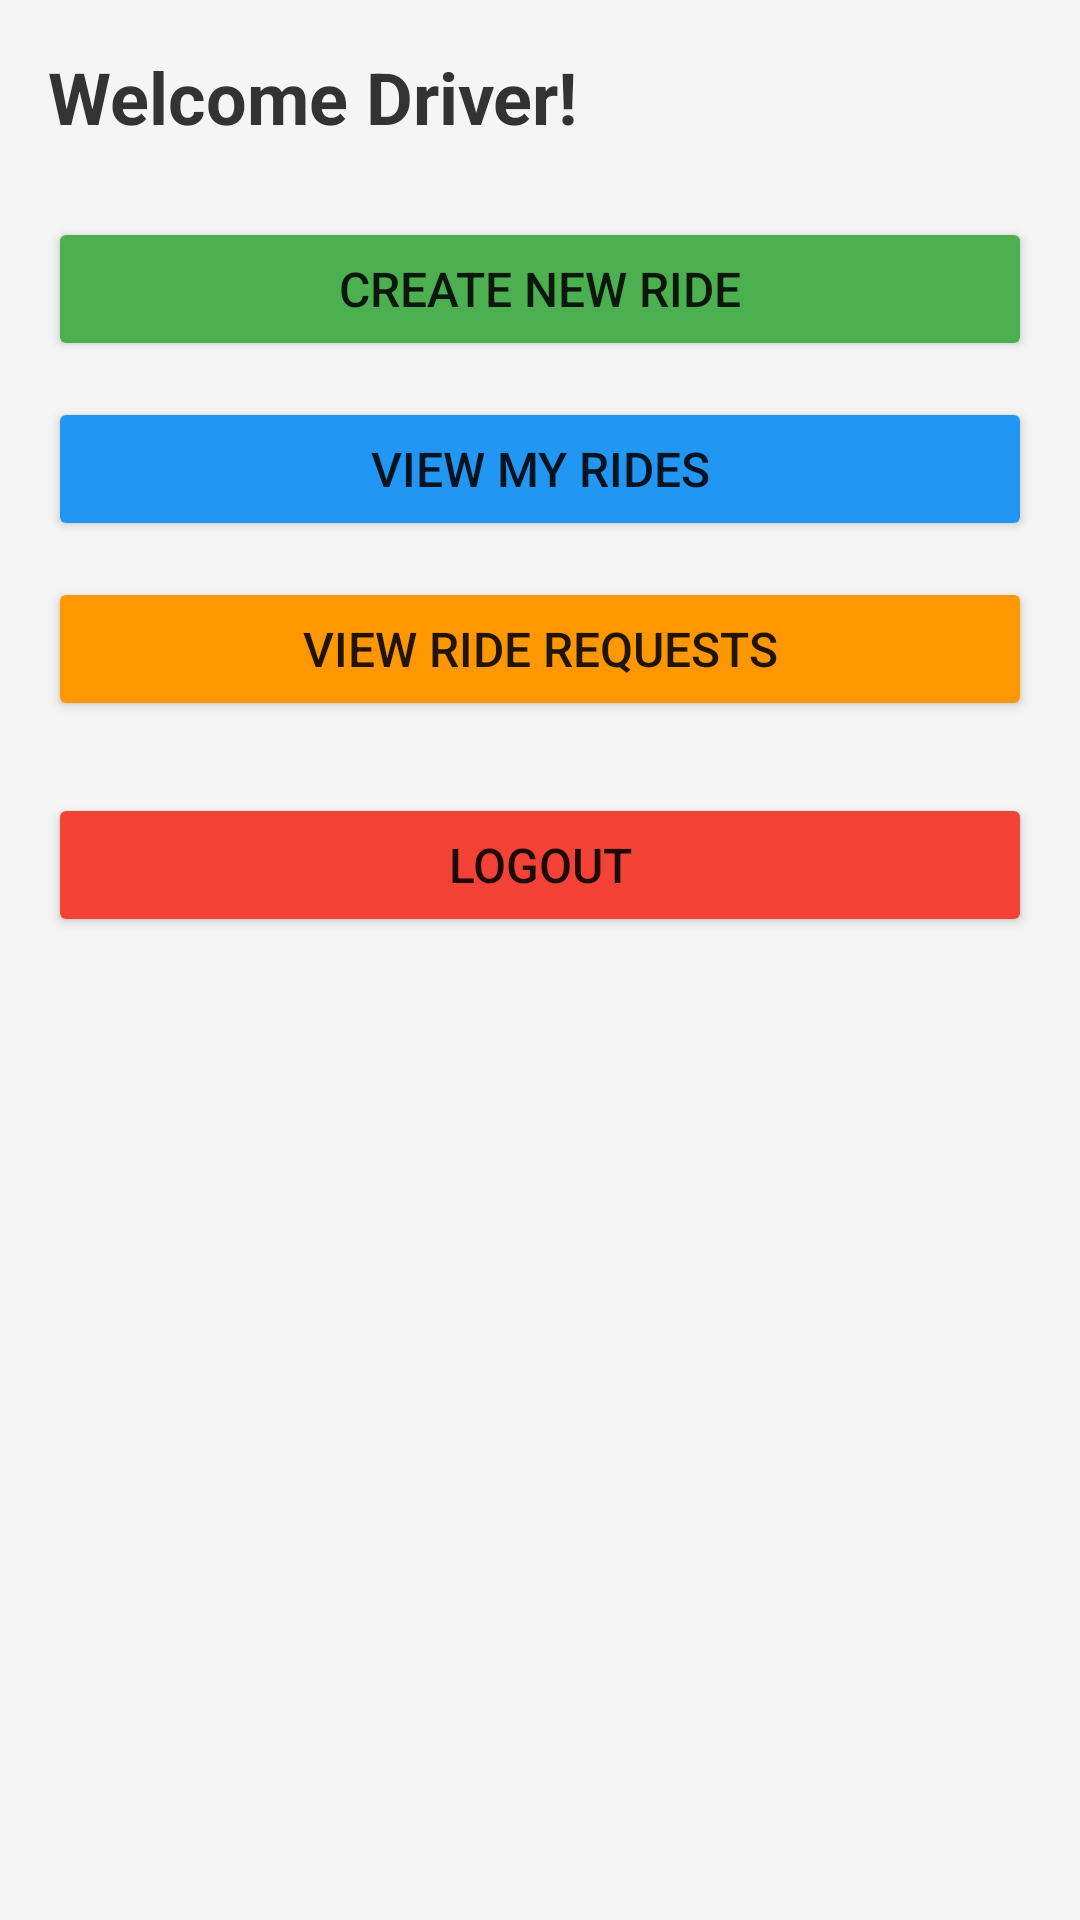

Android layout source for this screen:
<!-- AndroidManifest.xml: application theme Theme.AppCompat.Light.NoActionBar -->
<!-- res/layout/activity_driver_dashboard.xml -->
<?xml version="1.0" encoding="utf-8"?>
<LinearLayout xmlns:android="http://schemas.android.com/apk/res/android"
    android:layout_width="match_parent"
    android:layout_height="match_parent"
    android:orientation="vertical"
    android:padding="16dp"
    android:background="#F5F5F5">

    <TextView
        android:id="@+id/welcomeText"
        android:layout_width="match_parent"
        android:layout_height="wrap_content"
        android:text="Welcome Driver!"
        android:textSize="24sp"
        android:textStyle="bold"
        android:textColor="#333333"
        android:layout_marginBottom="24dp" />

    <Button
        android:id="@+id/createRideButton"
        android:layout_width="match_parent"
        android:layout_height="wrap_content"
        android:text="Create New Ride"
        android:textSize="16sp"
        android:layout_marginBottom="12dp"
        android:backgroundTint="#4CAF50" />

    <Button
        android:id="@+id/viewMyRidesButton"
        android:layout_width="match_parent"
        android:layout_height="wrap_content"
        android:text="View My Rides"
        android:textSize="16sp"
        android:layout_marginBottom="12dp"
        android:backgroundTint="#2196F3" />

    <Button
        android:id="@+id/viewRequestsButton"
        android:layout_width="match_parent"
        android:layout_height="wrap_content"
        android:text="View Ride Requests"
        android:textSize="16sp"
        android:layout_marginBottom="24dp"
        android:backgroundTint="#FF9800" />

    <Button
        android:id="@+id/logoutButton"
        android:layout_width="match_parent"
        android:layout_height="wrap_content"
        android:text="Logout"
        android:textSize="16sp"
        android:backgroundTint="#F44336" />

</LinearLayout>
<!-- resources referenced by this layout -->
<resources>

</resources>
